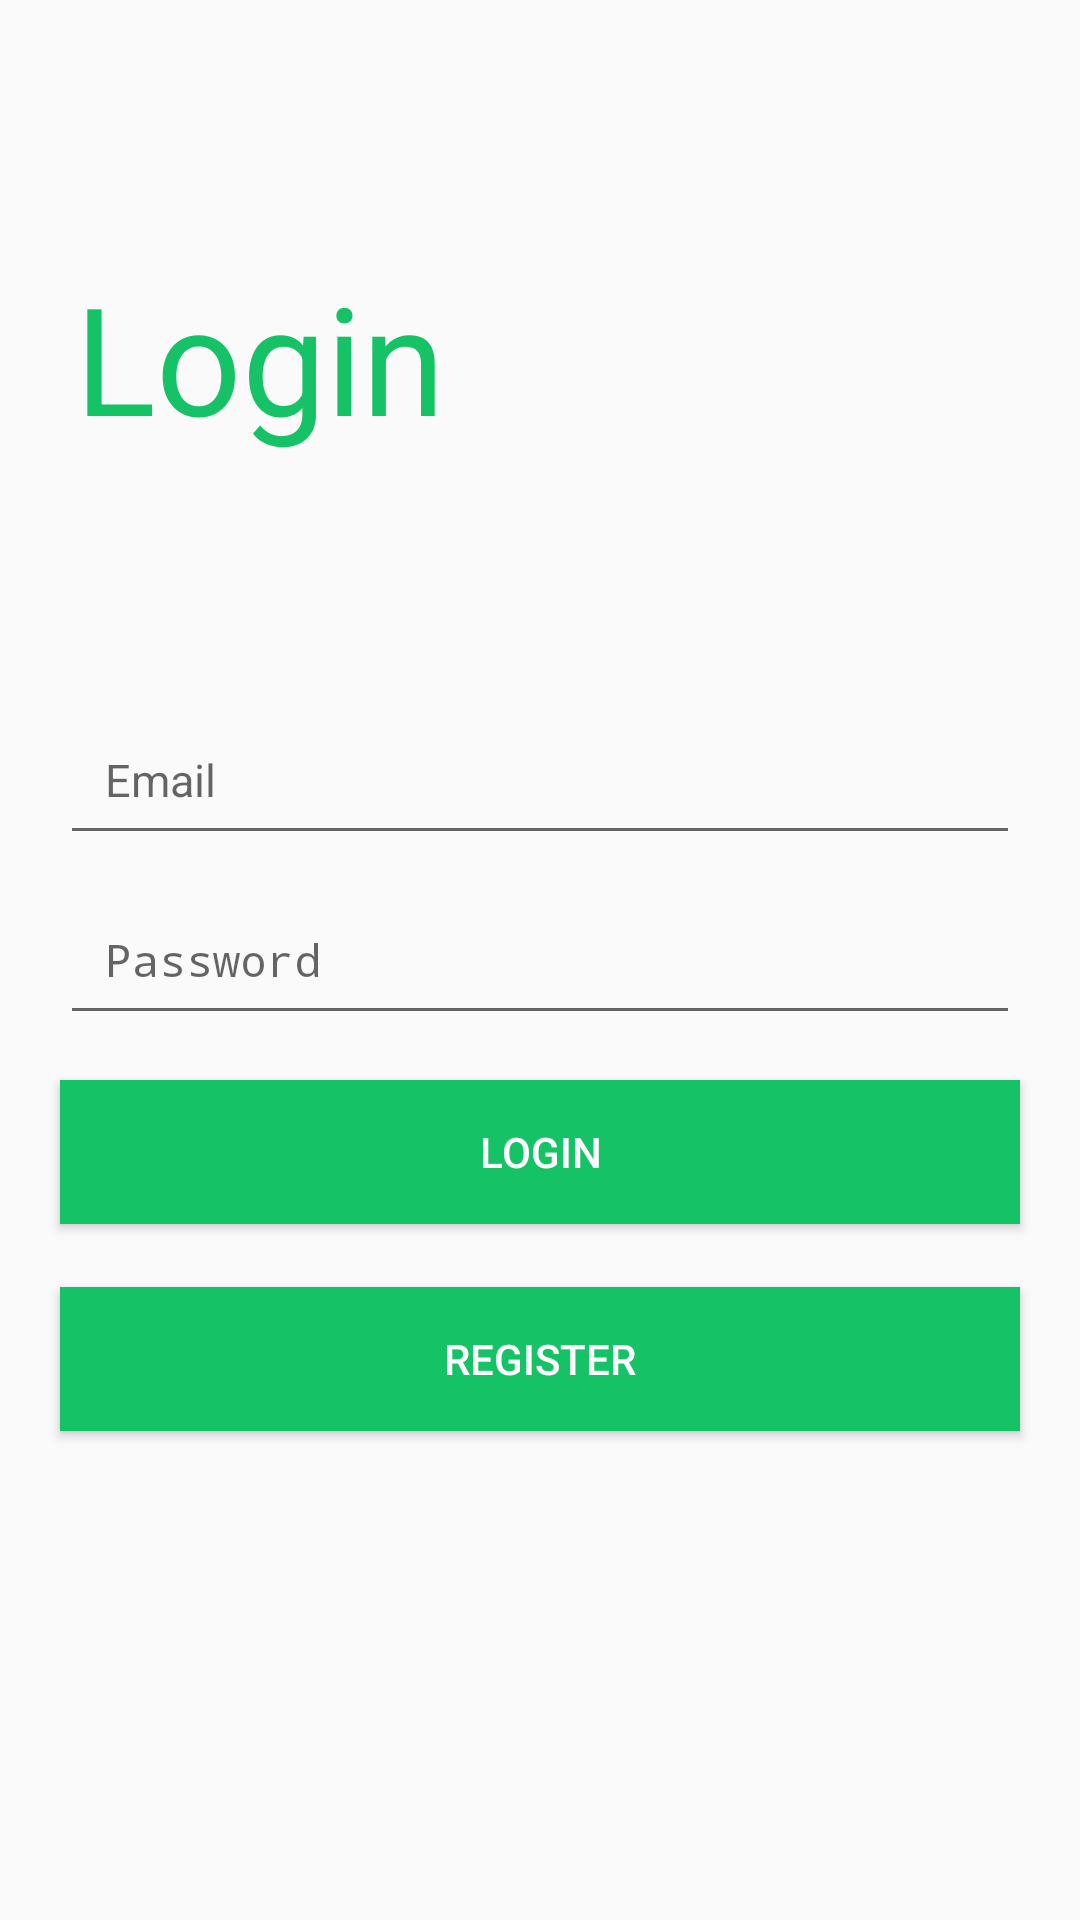

Produce the Android XML layout that renders to this screen, including the resource entries it uses.
<!-- AndroidManifest.xml: activity theme Theme.AppCompat.Light.NoActionBar -->
<!-- res/layout/activity_main.xml -->
<?xml version="1.0" encoding="utf-8"?>
<RelativeLayout xmlns:android="http://schemas.android.com/apk/res/android"
    xmlns:tools="http://schemas.android.com/tools"
    android:layout_width="match_parent"
    android:layout_height="match_parent"
    tools:context="com.example.classesapp.MainActivity">

    <Button
        android:id="@+id/btn_register"
        android:layout_width="match_parent"
        android:layout_height="wrap_content"
        android:layout_below="@id/et_password"

        android:layout_marginLeft="20dp"
        android:layout_marginTop="84dp"
        android:layout_marginRight="20dp"
        android:background="@color/bg_screen1"
        android:text="Register"
        android:textColor="@android:color/white" />

    <TextView
        android:id="@+id/tv_title"
        android:layout_width="wrap_content"
        android:layout_height="wrap_content"
        android:text="Login"
        android:textSize="50sp"
android:textAlignment="center"
        android:layout_marginStart="25dp"
        android:layout_marginBottom="10dp"
        android:layout_above="@id/tv_subtitle"
        android:textColor="@color/bg_screen1"
        tools:ignore="RtlCompat" />

    <TextView
        android:id="@+id/tv_subtitle"
        android:layout_width="wrap_content"
        android:layout_height="wrap_content"
        android:text=""
        android:textSize="17sp"

        android:layout_marginStart="25dp"
        android:layout_marginBottom="50dp"
        android:layout_above="@id/et_email"
        tools:ignore="RtlCompat" />

    <EditText
        android:id="@+id/et_email"
        android:layout_width="match_parent"
        android:layout_height="50dp"
        android:hint="Email"
        android:layout_marginLeft="20dp"
        android:layout_marginRight="20dp"
        android:padding="15dp"
        android:inputType="textEmailAddress"

        android:layout_above="@id/et_password"
        android:textSize="15sp" />

    <EditText
        android:id="@+id/et_password"
        android:layout_width="match_parent"
        android:layout_height="50dp"
        android:hint="Password"
        android:layout_marginLeft="20dp"
        android:layout_marginRight="20dp"
        android:layout_marginTop="10dp"
        android:padding="15dp"

        android:inputType="textPassword"
        android:layout_centerInParent="true"

        android:textSize="15sp" />

    <Button
        android:id="@+id/btn_login"
        android:layout_width="match_parent"
        android:layout_height="wrap_content"
        android:layout_below="@id/et_password"

        android:layout_marginLeft="20dp"
        android:layout_marginRight="20dp"
        android:layout_marginTop="15dp"
        android:background="@color/bg_screen1"
        android:textColor="@android:color/white"
        android:text="Login"/>

    <ImageView
        android:layout_width="30dp"
        android:layout_height="30dp"

        android:layout_above="@id/swipeRight"
        android:layout_centerHorizontal="true"/>

    <TextView
        android:id="@+id/swipeRight"
        android:layout_width="wrap_content"
        android:layout_height="wrap_content"

        android:textSize="15sp"

        android:layout_centerHorizontal="true"
        android:layout_alignParentBottom="true"
        android:layout_marginBottom="20dp"/>

</RelativeLayout>
<!-- resources referenced by this layout -->
<resources>
  <color name="bg_screen1">#16c266</color>
</resources>
